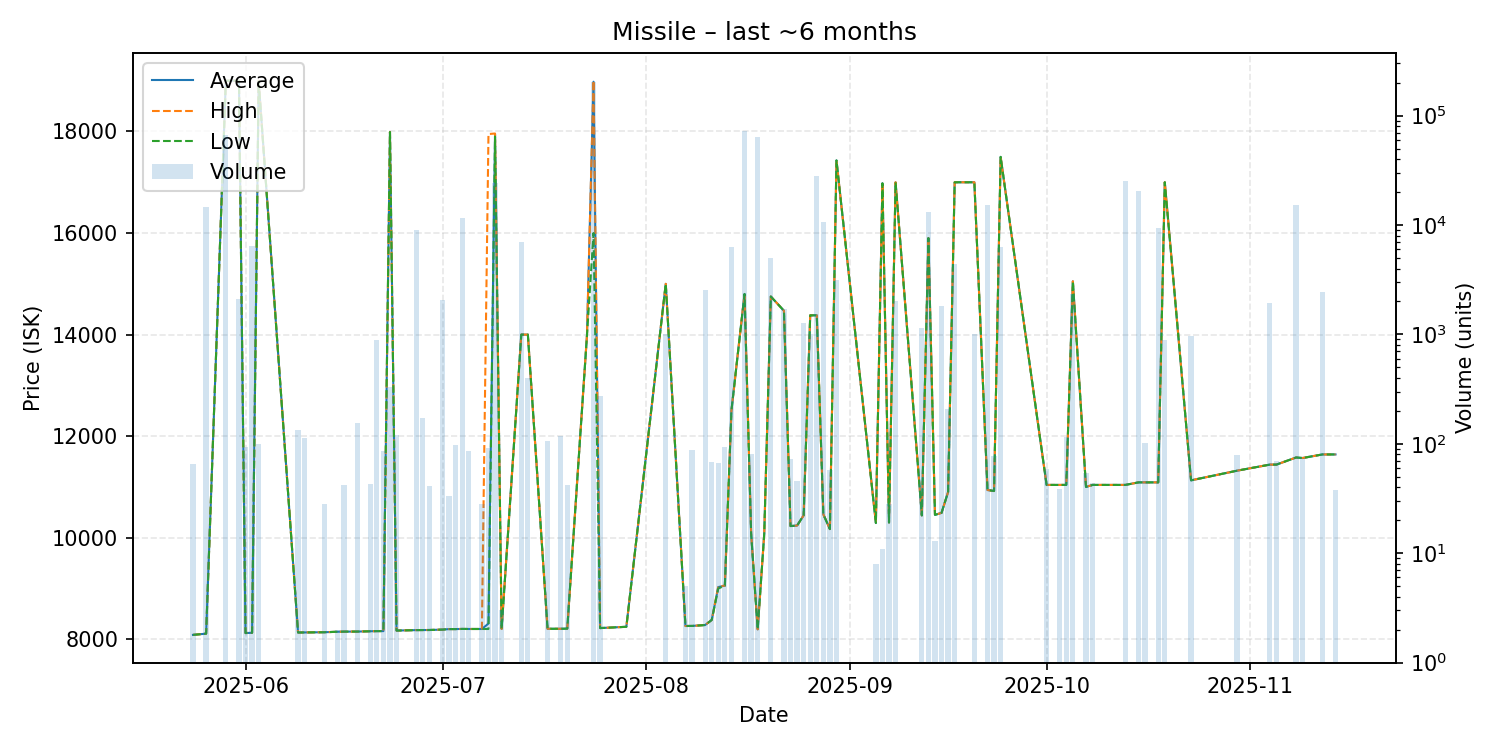

The data file committed next to this chart (first rows):
date, average, highest, lowest, order_count, volume
2025-05-24, 8087, 8087, 8087, 1, 65
2025-05-26, 8111, 8111, 8111, 1, 14707
2025-05-29, 19000, 19000, 19000, 2, 66096
2025-05-31, 19000, 19000, 19000, 2, 2089
2025-06-01, 8123, 8123, 8123, 1, 93
2025-06-02, 8128, 8128, 8128, 1, 6476
2025-06-03, 18995, 19000, 18990, 2, 100
2025-06-09, 8134, 8134, 8134, 2, 133
2025-06-10, 8135, 8135, 8135, 2, 112
2025-06-13, 8139, 8139, 8139, 1, 28
2025-06-15, 8148, 8148, 8148, 1, 2
2025-06-16, 8151, 8151, 8151, 1, 42
2025-06-18, 8152, 8152, 8152, 4, 156
2025-06-20, 8158, 8158, 8158, 1, 43
2025-06-21, 8161, 8161, 8161, 1, 895
2025-06-22, 8161, 8163, 8161, 2, 86
2025-06-23, 17990, 17990, 17990, 3, 329
2025-06-24, 8172, 8172, 8172, 2, 120
2025-06-27, 8181, 8181, 8181, 1, 8987
2025-06-28, 8182, 8182, 8182, 3, 172
2025-06-29, 8183, 8183, 8183, 1, 41
2025-07-01, 8191, 8191, 8191, 2, 2057
2025-07-02, 8201, 8201, 8201, 1, 33
2025-07-03, 8201, 8201, 8201, 1, 97
2025-07-04, 8204, 8204, 8204, 4, 11502
2025-07-05, 8203, 8203, 8203, 1, 86
2025-07-07, 8203, 8203, 8203, 1, 28
2025-07-08, 8310, 17950, 8203, 2, 91
2025-07-09, 17950, 17960, 17900, 5, 24191
2025-07-10, 8204, 8204, 8204, 1, 3
2025-07-13, 14000, 14000, 14000, 3, 7022
2025-07-14, 14000, 14000, 14000, 1, 400
2025-07-17, 8207, 8207, 8207, 2, 105
2025-07-19, 8207, 8207, 8207, 2, 119
2025-07-20, 8210, 8210, 8210, 1, 42
2025-07-23, 13980, 13980, 13980, 1, 1
2025-07-24, 18980, 19000, 16000, 12, 202723
2025-07-25, 8221, 8221, 8221, 1, 274
2025-07-29, 8246, 8246, 8246, 1, 1
2025-08-04, 15000, 15000, 15000, 2, 1000
2025-08-07, 8262, 8262, 8262, 1, 5
2025-08-08, 8263, 8263, 8263, 1, 87
2025-08-10, 8281, 8281, 8281, 2, 2553
2025-08-11, 8381, 8381, 8381, 1, 68
2025-08-12, 9028, 9039, 9000, 2, 67
2025-08-13, 9057, 9057, 9057, 1, 94
2025-08-14, 12500, 12500, 12500, 3, 6278
2025-08-16, 14800, 14800, 14800, 7, 71669
2025-08-17, 10090, 10090, 10090, 1, 80
2025-08-18, 8196, 8196, 8196, 8, 64033
2025-08-19, 10080, 10080, 10080, 1, 1
2025-08-20, 14750, 14750, 14750, 5, 4958
2025-08-22, 14470, 14470, 14470, 2, 1700
2025-08-23, 10230, 10230, 10230, 1, 73
2025-08-24, 10240, 10240, 10240, 1, 46
2025-08-25, 10440, 10440, 10440, 4, 1268
2025-08-26, 14380, 14380, 14380, 3, 1000
2025-08-27, 14380, 14380, 14380, 7, 28178
2025-08-28, 10460, 10460, 10460, 7, 10633
2025-08-29, 10170, 10170, 10170, 1, 58
... 34 more rows
